The GitHub repository ISABELUNA16/Yolo11_ComputerVision_BananaRipenessClassifier contains a labelled image folder "dataset_split" with 4 categories: green, overripe, ripe, semi-ripe. Examples follow, each with its label.

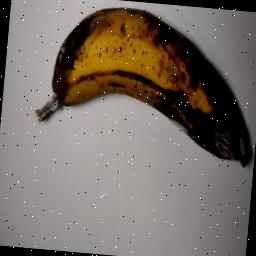
Label: overripe

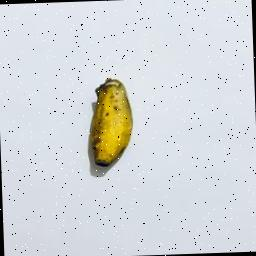
Label: ripe

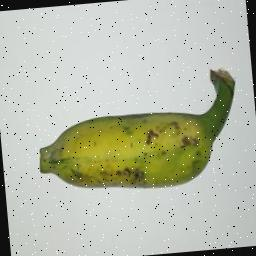
Label: green

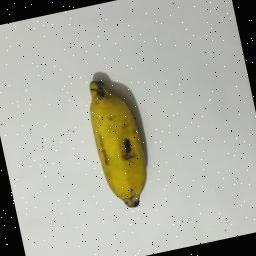
Label: semi-ripe

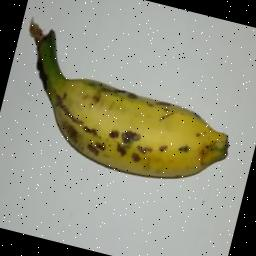
Label: semi-ripe

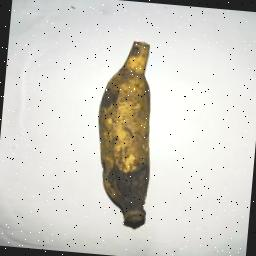
Label: overripe
